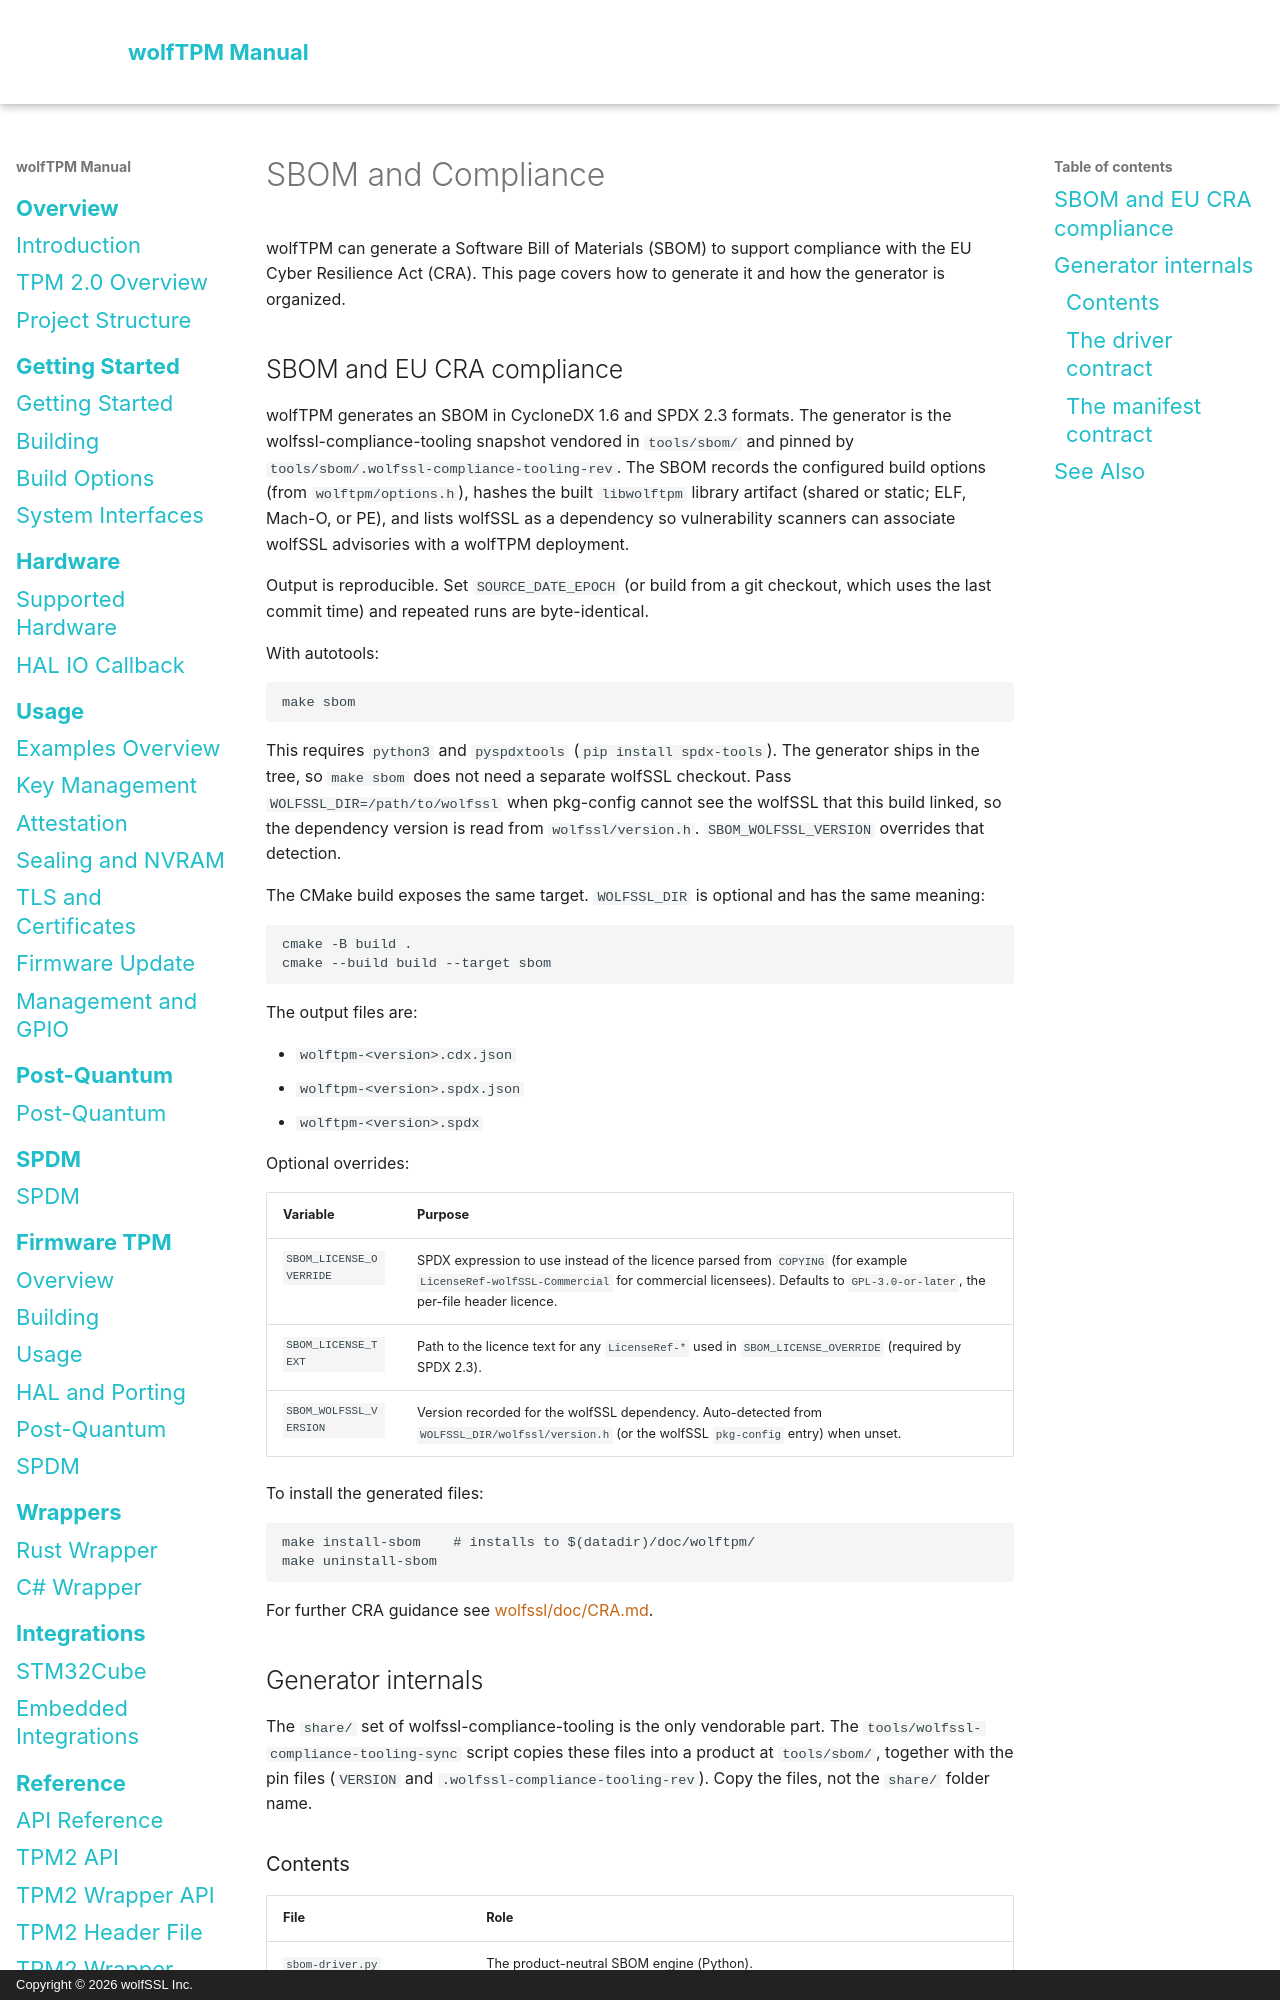

repository: wolfSSL/wolfTPM · page: sbom-and-compliance.html · generator: mkdocs · copyright: Copyright © 2026 wolfSSL Inc.

# SBOM and Compliance

wolfTPM can generate a Software Bill of Materials (SBOM) to support compliance with the EU Cyber Resilience Act (CRA). This page covers how to generate it and how the generator is organized.

## SBOM and EU CRA compliance

wolfTPM generates an SBOM in CycloneDX 1.6 and SPDX 2.3 formats. The generator is the wolfssl-compliance-tooling snapshot vendored in `tools/sbom/` and pinned by `tools/sbom/.wolfssl-compliance-tooling-rev`. The SBOM records the configured build options (from `wolftpm/options.h`), hashes the built `libwolftpm` library artifact (shared or static; ELF, Mach-O, or PE), and lists wolfSSL as a dependency so vulnerability scanners can associate wolfSSL advisories with a wolfTPM deployment.

Output is reproducible. Set `SOURCE_DATE_EPOCH` (or build from a git checkout, which uses the last commit time) and repeated runs are byte-identical.

With autotools:

```sh
make sbom
```

This requires `python3` and `pyspdxtools` (`pip install spdx-tools`). The generator ships in the tree, so `make sbom` does not need a separate wolfSSL checkout. Pass `WOLFSSL_DIR=/path/to/wolfssl` when pkg-config cannot see the wolfSSL that this build linked, so the dependency version is read from `wolfssl/version.h`. `SBOM_WOLFSSL_VERSION` overrides that detection.

The CMake build exposes the same target. `WOLFSSL_DIR` is optional and has the same meaning:

```sh
cmake -B build .
cmake --build build --target sbom
```

The output files are:

- `wolftpm-<version>.cdx.json`
- `wolftpm-<version>.spdx.json`
- `wolftpm-<version>.spdx`

Optional overrides:

| Variable | Purpose |
|---|---|
| `SBOM_LICENSE_OVERRIDE` | SPDX expression to use instead of the licence parsed from `COPYING` (for example `LicenseRef-wolfSSL-Commercial` for commercial licensees). Defaults to `GPL-3.0-or-later`, the per-file header licence. |
| `SBOM_LICENSE_TEXT` | Path to the licence text for any `LicenseRef-*` used in `SBOM_LICENSE_OVERRIDE` (required by SPDX 2.3). |
| `SBOM_WOLFSSL_VERSION` | Version recorded for the wolfSSL dependency. Auto-detected from `WOLFSSL_DIR/wolfssl/version.h` (or the wolfSSL `pkg-config` entry) when unset. |

To install the generated files:

```sh
make install-sbom    # installs to $(datadir)/doc/wolftpm/
make uninstall-sbom
```

For further CRA guidance see [wolfssl/doc/CRA.md](https://github.com/wolfSSL/wolfssl/blob/master/doc/CRA.md).

## Generator internals

The `share/` set of wolfssl-compliance-tooling is the only vendorable part. The `tools/wolfssl-compliance-tooling-sync` script copies these files into a product at `tools/sbom/`, together with the pin files (`VERSION` and `.wolfssl-compliance-tooling-rev`). Copy the files, not the `share/` folder name.
